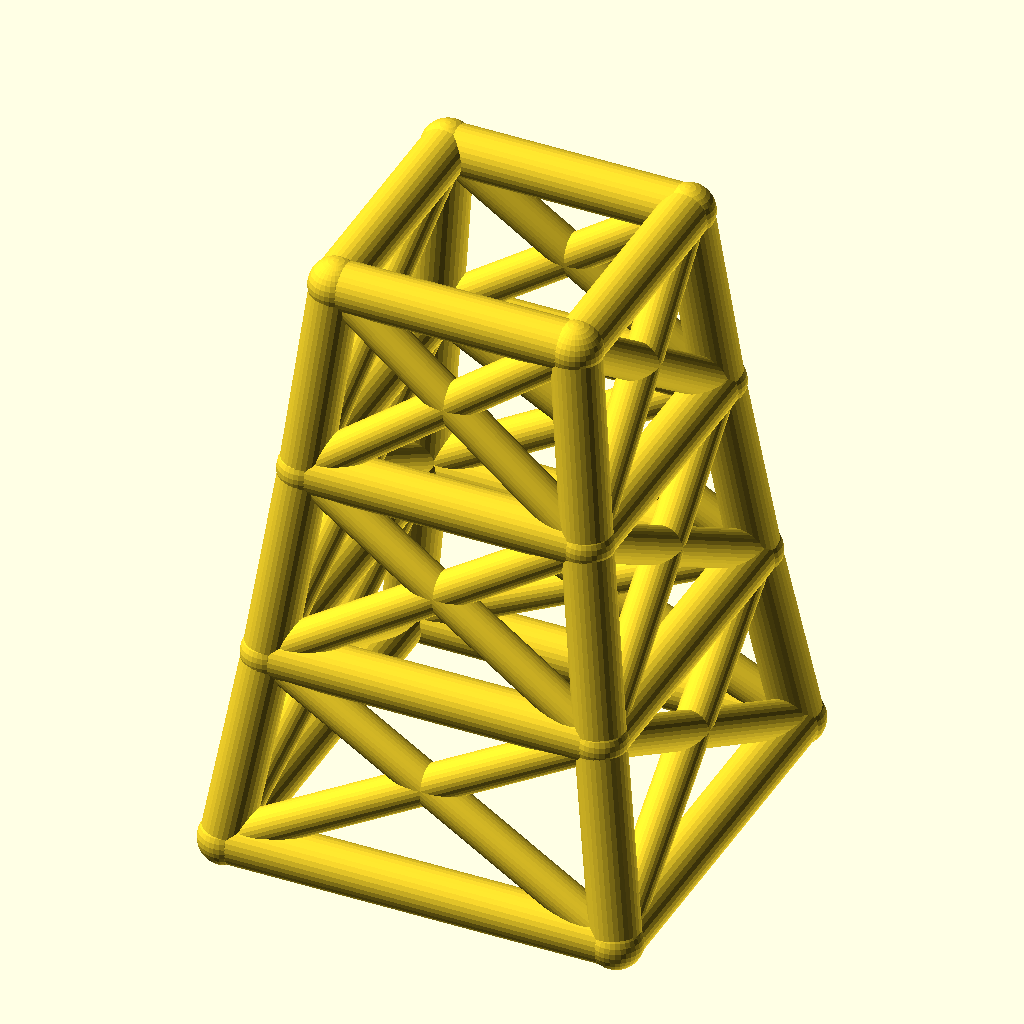
Cell 1 — every parameter at its default value.
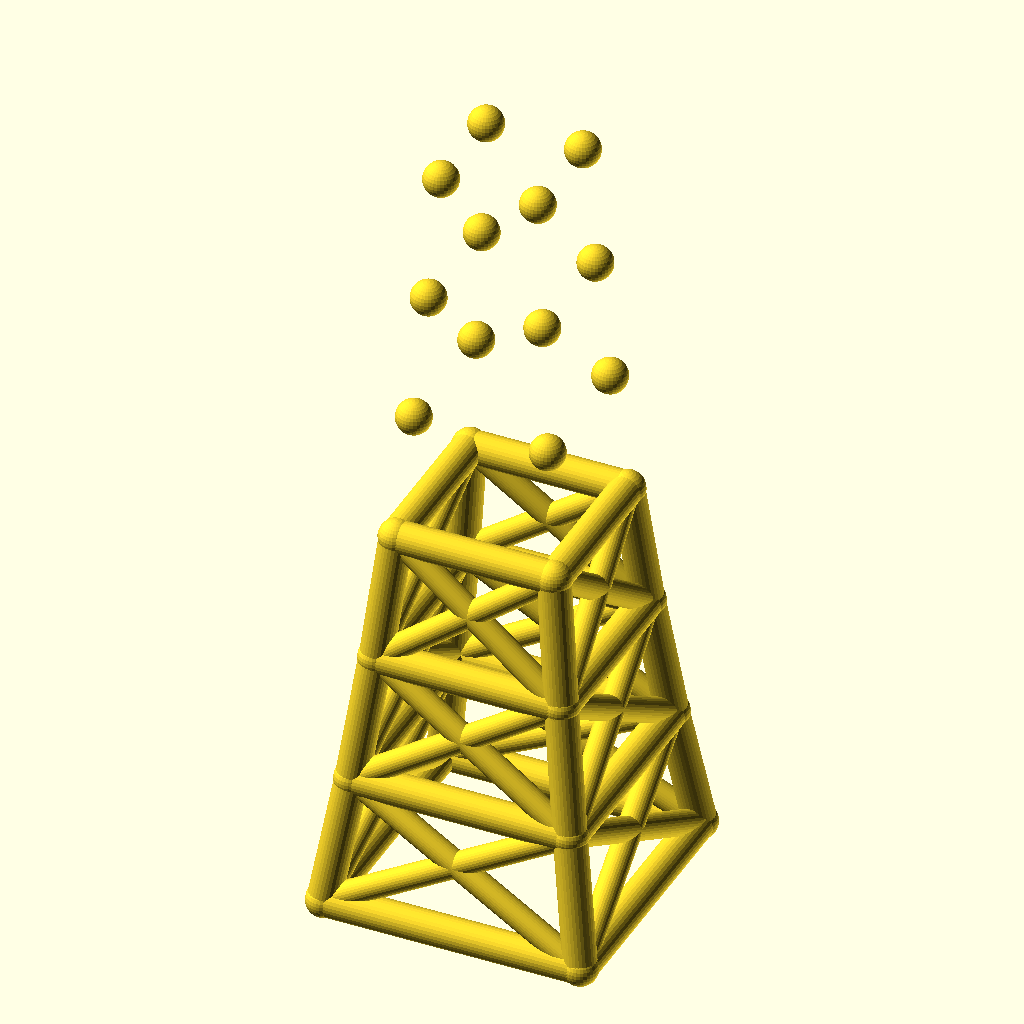
Cell 2 — levels set to 6, the other parameters unchanged.
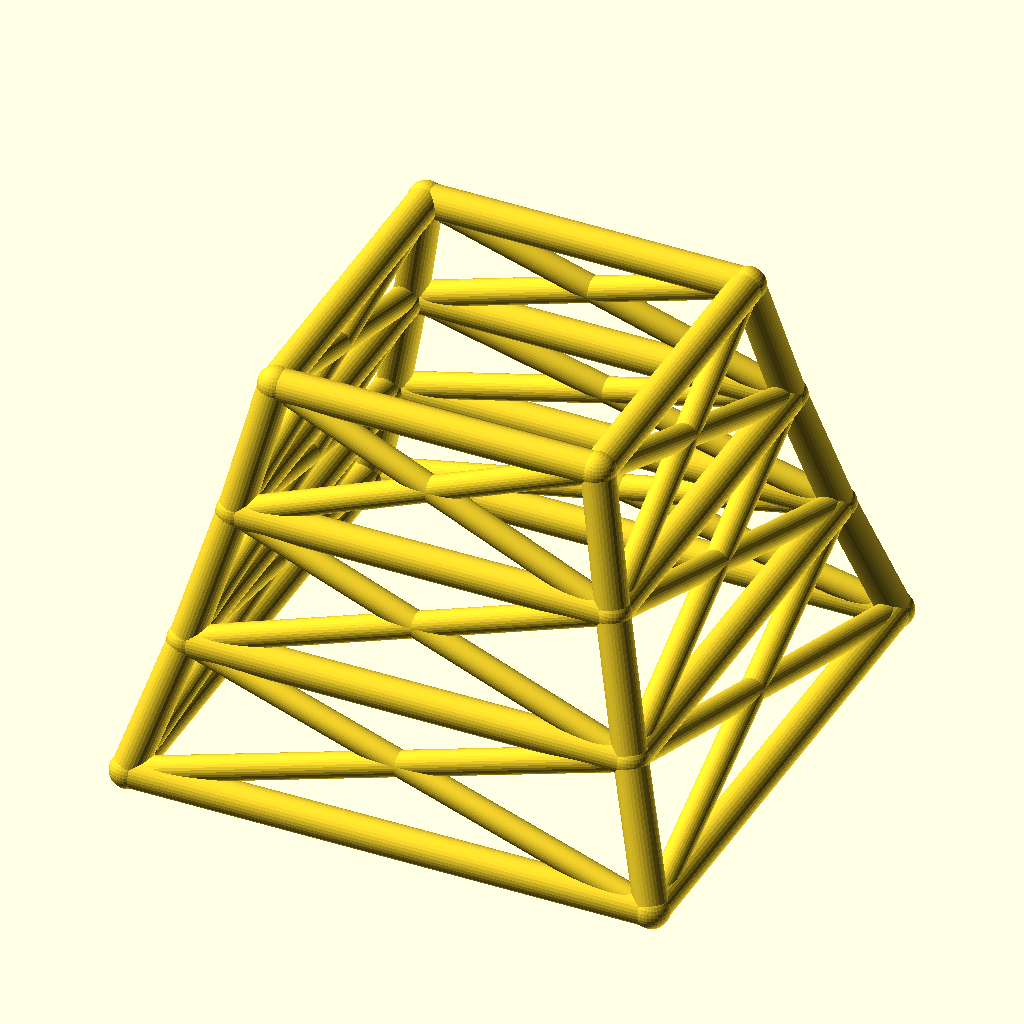
Cell 3 — base_w set to 160, the other parameters unchanged.
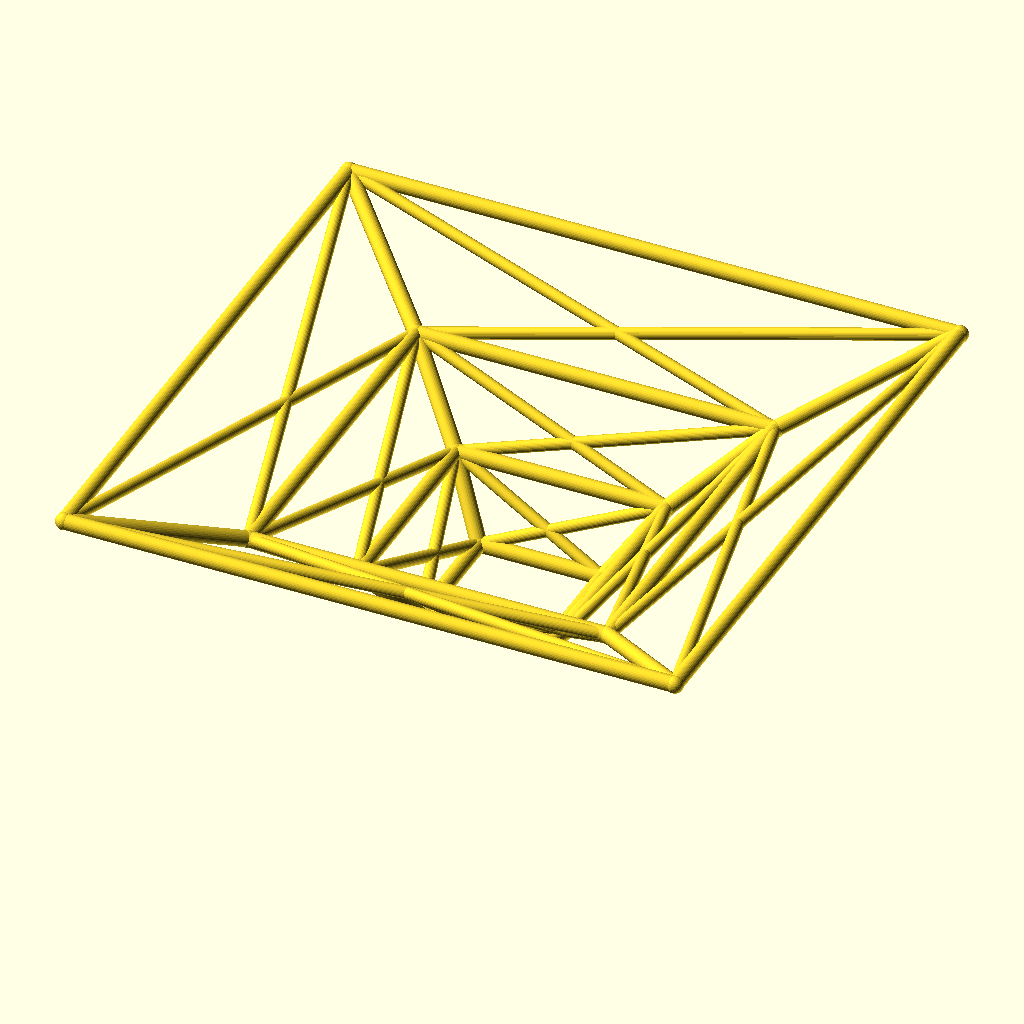
Cell 4: taper = 1.7 (everything else at default).
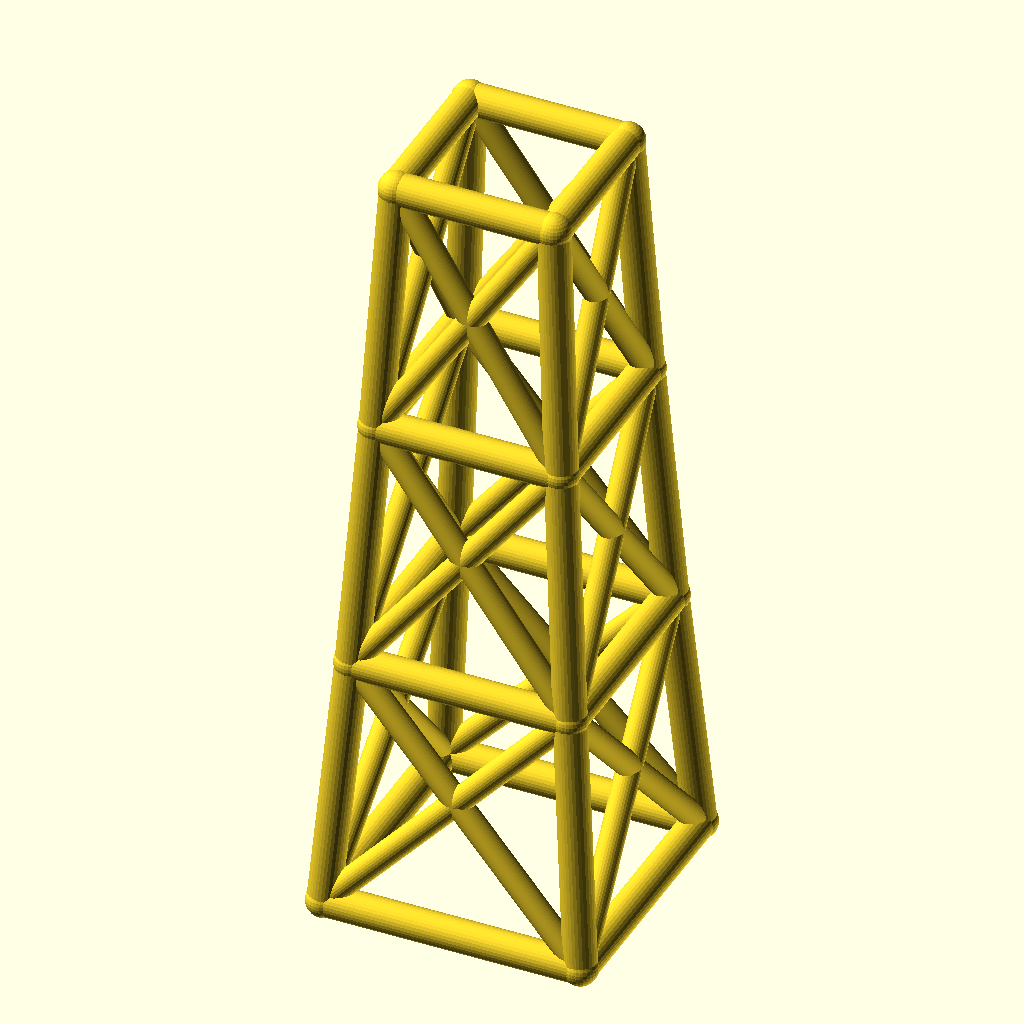
Cell 5 — level_h set to 80, the other parameters unchanged.
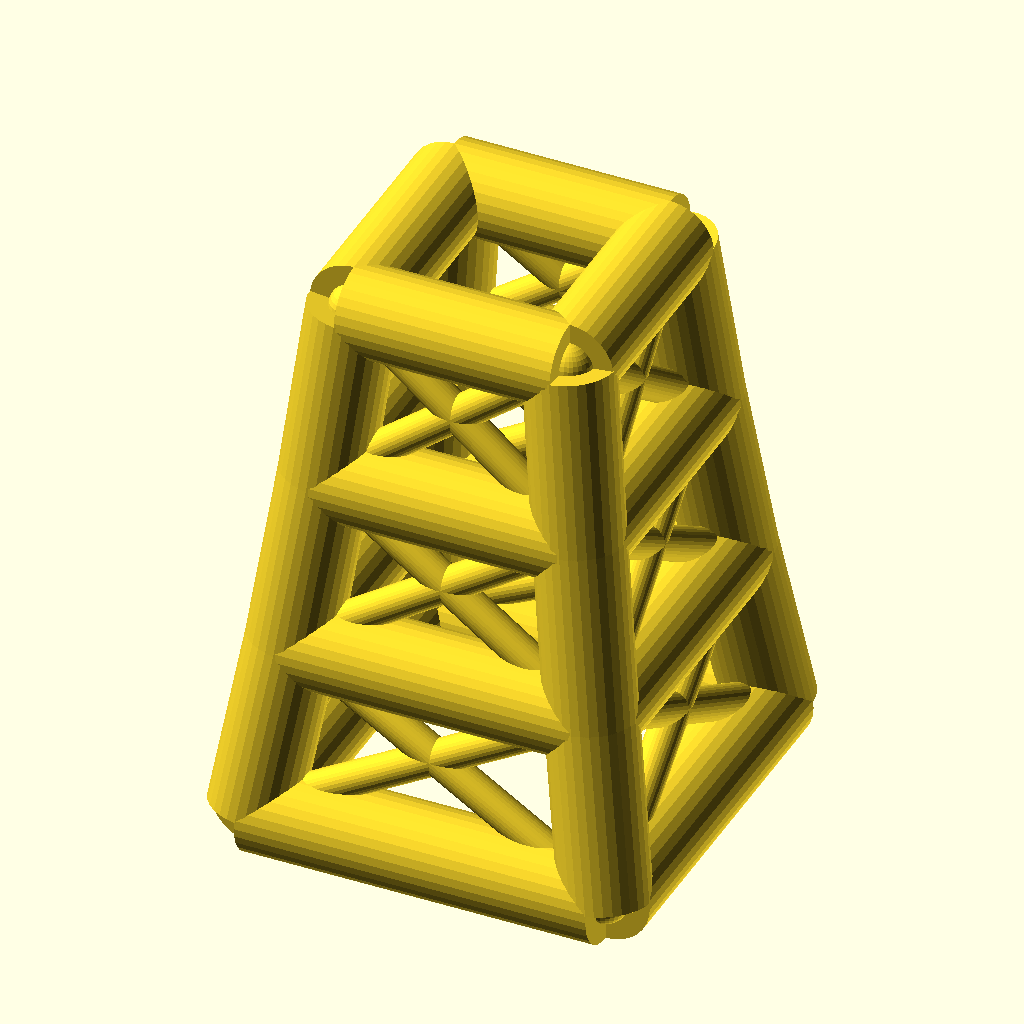
Cell 6: the same model with leg_r = 10.
The same orthographic view direction (rotation 55°, 0°, 25°; colour scheme Cornfield) for every cell, with the view re-fitted per cell, so scale and position can differ between cells.
The OpenSCAD source (optional_data/data/wire2/masttowers/scene_0012.scad):
$fn = 32;

// ----------------------------------------------------------------------
// Tapered four-leg tower: 3 levels, base 80 mm, taper 0.85 per level
// ----------------------------------------------------------------------

// --- parameters (mm) ---
levels = 3;               // number of tower levels
base_w = 80;              // bottom ring width (X and Y)
taper = 0.85;             // ring width multiplier per level
level_h = 40;             // height of one level
leg_r = 5;                // leg / ring member radius
brace_r = 3.8;            // diagonal brace radius
joint_r = 5.4;            // joint ball radius

bbox_x = base_w + 2 * joint_r;  // overall X, joints included
bbox_y = base_w + 2 * joint_r;  // overall Y, joints included
bbox_z = levels * level_h + 2 * joint_r;  // overall Z, joints included
leg_d = 2 * leg_r;  // leg / ring stock diameter
brace_d = 2 * brace_r;  // brace stock diameter
joint_d = 2 * joint_r;  // joint ball diameter
top_w = base_w * pow(taper, levels);  // width of the top ring
nodes = [for (lvl = [0 : levels], sx = [-1, 1], sy = [-1, 1]) [sx * base_w * pow(taper, lvl) / 2, sy * base_w * pow(taper, lvl) / 2, lvl * level_h]];

module member(a, b, r) {
  /* round stock from joint a to joint b, ends buried in the joint balls */
  d = b - a;
  length = norm(d);
  translate(a) rotate([0, acos(d[2] / length), atan2(d[1], d[0])])
    cylinder(h = length, r = r);
}

module joint(p, r) {
  /* ball at the joint centre, fatter than every member meeting there */
  translate(p) sphere(r = r);
}

/* members - each call is one graph edge */
member(nodes[0], nodes[4], leg_r);
member(nodes[1], nodes[5], leg_r);
member(nodes[2], nodes[6], leg_r);
member(nodes[3], nodes[7], leg_r);
member(nodes[4], nodes[8], leg_r);
member(nodes[5], nodes[9], leg_r);
member(nodes[6], nodes[10], leg_r);
member(nodes[7], nodes[11], leg_r);
member(nodes[8], nodes[12], leg_r);
member(nodes[9], nodes[13], leg_r);
member(nodes[10], nodes[14], leg_r);
member(nodes[11], nodes[15], leg_r);
member(nodes[0], nodes[1], leg_r);
member(nodes[2], nodes[3], leg_r);
member(nodes[0], nodes[2], leg_r);
member(nodes[1], nodes[3], leg_r);
member(nodes[4], nodes[5], leg_r);
member(nodes[6], nodes[7], leg_r);
member(nodes[4], nodes[6], leg_r);
member(nodes[5], nodes[7], leg_r);
member(nodes[8], nodes[9], leg_r);
member(nodes[10], nodes[11], leg_r);
member(nodes[8], nodes[10], leg_r);
member(nodes[9], nodes[11], leg_r);
member(nodes[12], nodes[13], leg_r);
member(nodes[14], nodes[15], leg_r);
member(nodes[12], nodes[14], leg_r);
member(nodes[13], nodes[15], leg_r);
member(nodes[0], nodes[5], brace_r);
member(nodes[1], nodes[4], brace_r);
member(nodes[2], nodes[7], brace_r);
member(nodes[3], nodes[6], brace_r);
member(nodes[0], nodes[6], brace_r);
member(nodes[2], nodes[4], brace_r);
member(nodes[1], nodes[7], brace_r);
member(nodes[3], nodes[5], brace_r);
member(nodes[4], nodes[9], brace_r);
member(nodes[5], nodes[8], brace_r);
member(nodes[6], nodes[11], brace_r);
member(nodes[7], nodes[10], brace_r);
member(nodes[4], nodes[10], brace_r);
member(nodes[6], nodes[8], brace_r);
member(nodes[5], nodes[11], brace_r);
member(nodes[7], nodes[9], brace_r);
member(nodes[8], nodes[13], brace_r);
member(nodes[9], nodes[12], brace_r);
member(nodes[10], nodes[15], brace_r);
member(nodes[11], nodes[14], brace_r);
member(nodes[8], nodes[14], brace_r);
member(nodes[10], nodes[12], brace_r);
member(nodes[9], nodes[15], brace_r);
member(nodes[11], nodes[13], brace_r);

/* joint balls */
for (p = nodes) joint(p, joint_r);
Parameter table extracted from the source (name, type, default, range or options):
levels: number, default 3
base_w: number, default 80
taper: number, default 0.85
level_h: number, default 40
leg_r: number, default 5
brace_r: number, default 3.8
joint_r: number, default 5.4
